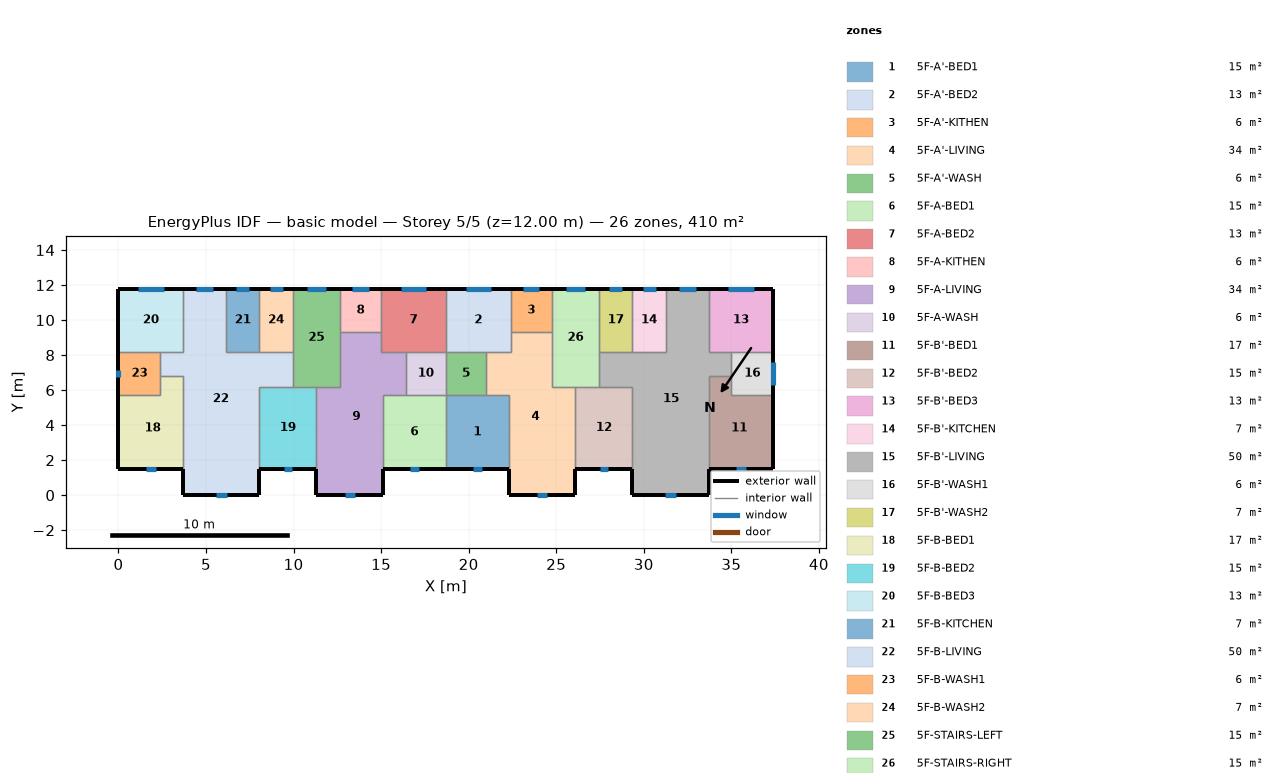
=== STOREY PLAN SPEC (per zone: floor XY polygon, exterior-wall plan segments, windows/doors) ===
zone 1: 5F-A'-BED1  (15.1 m²)
  floor: (18.70, 5.70) (22.30, 5.70) (22.30, 1.50) (18.70, 1.50)
  exterior wall: (18.70, 1.50) – (22.30, 1.50)  [3.6 m]
    window: (20.23, 1.50) – (20.77, 1.50)  [0.8 m²]
  interior walls: 4
zone 2: 5F-A'-BED2  (13.3 m²)
  floor: (18.70, 11.80) (22.40, 11.80) (22.40, 8.20) (18.70, 8.20)
  exterior wall: (22.40, 11.80) – (18.70, 11.80)  [3.7 m]
    window: (21.28, 11.80) – (19.82, 11.80)  [2.2 m²]
  interior walls: 5
zone 3: 5F-A'-KITHEN  (5.9 m²)
  floor: (24.75, 11.80) (24.75, 9.31) (22.40, 9.31) (22.40, 11.80)
  exterior wall: (24.75, 11.80) – (22.40, 11.80)  [2.3 m]
    window: (24.04, 11.80) – (23.11, 11.80)  [1.4 m²]
  interior walls: 3
zone 4: 5F-A'-LIVING  (34.3 m²)
  floor: (22.40, 9.31) (24.75, 9.31) (24.75, 6.20) (26.10, 6.20) (26.10, 0.00) (22.30, 0.00) (22.30, 5.70) (21.00, 5.70) (21.00, 8.20) (22.40, 8.20)
  exterior wall: (22.30, 1.50) – (22.30, 0.00)  [1.5 m]
  exterior wall: (26.10, 0.00) – (26.10, 1.50)  [1.5 m]
  exterior wall: (22.30, 0.00) – (26.10, 0.00)  [3.8 m]
    window: (23.91, 0.00) – (24.49, 0.00)  [0.9 m²]
  interior walls: 9
zone 5: 5F-A'-WASH  (5.7 m²)
  floor: (21.00, 8.20) (21.00, 5.70) (18.70, 5.70) (18.70, 8.20)
  interior walls: 4
zone 6: 5F-A-BED1  (15.1 m²)
  floor: (15.10, 5.70) (18.70, 5.70) (18.70, 1.50) (15.10, 1.50)
  exterior wall: (15.10, 1.50) – (18.70, 1.50)  [3.6 m]
    window: (16.63, 1.50) – (17.17, 1.50)  [0.8 m²]
  interior walls: 4
zone 7: 5F-A-BED2  (13.3 m²)
  floor: (18.70, 11.80) (18.70, 8.20) (15.00, 8.20) (15.00, 11.80)
  exterior wall: (18.70, 11.80) – (15.00, 11.80)  [3.7 m]
    window: (17.58, 11.80) – (16.12, 11.80)  [2.2 m²]
  interior walls: 5
zone 8: 5F-A-KITHEN  (5.9 m²)
  floor: (15.00, 11.80) (15.00, 9.31) (12.65, 9.31) (12.65, 11.80)
  exterior wall: (15.00, 11.80) – (12.65, 11.80)  [2.3 m]
    window: (14.29, 11.80) – (13.36, 11.80)  [1.4 m²]
  interior walls: 3
zone 9: 5F-A-LIVING  (34.3 m²)
  floor: (12.65, 9.31) (15.00, 9.31) (15.00, 8.20) (16.40, 8.20) (16.40, 5.70) (15.10, 5.70) (15.10, 0.00) (11.30, 0.00) (11.30, 6.20) (12.65, 6.20)
  exterior wall: (11.30, 1.50) – (11.30, 0.00)  [1.5 m]
  exterior wall: (15.10, 0.00) – (15.10, 1.50)  [1.5 m]
  exterior wall: (11.30, 0.00) – (15.10, 0.00)  [3.8 m]
    window: (12.91, 0.00) – (13.49, 0.00)  [0.9 m²]
  interior walls: 9
zone 10: 5F-A-WASH  (5.7 m²)
  floor: (18.70, 8.20) (18.70, 5.70) (16.40, 5.70) (16.40, 8.20)
  interior walls: 4
zone 11: 5F-B'-BED1  (17.0 m²)
  floor: (35.00, 6.80) (35.00, 5.70) (37.40, 5.70) (37.40, 1.50) (33.70, 1.50) (33.70, 6.80)
  exterior wall: (33.70, 1.50) – (37.40, 1.50)  [3.7 m]
    window: (35.27, 1.50) – (35.83, 1.50)  [0.8 m²]
  exterior wall: (37.40, 1.50) – (37.40, 5.70)  [4.2 m]
  interior walls: 4
zone 12: 5F-B'-BED2  (15.3 m²)
  floor: (26.10, 6.20) (29.35, 6.20) (29.35, 1.50) (26.10, 1.50)
  exterior wall: (26.10, 1.50) – (29.35, 1.50)  [3.3 m]
    window: (27.48, 1.50) – (27.97, 1.50)  [0.7 m²]
  interior walls: 4
zone 13: 5F-B'-BED3  (13.3 m²)
  floor: (37.40, 11.80) (37.40, 8.20) (33.70, 8.20) (33.70, 11.80)
  exterior wall: (37.40, 8.20) – (37.40, 11.80)  [3.6 m]
  exterior wall: (37.40, 11.80) – (33.70, 11.80)  [3.7 m]
    window: (36.28, 11.80) – (34.82, 11.80)  [2.2 m²]
  interior walls: 3
zone 14: 5F-B'-KITCHEN  (6.8 m²)
  floor: (29.35, 11.80) (31.25, 11.80) (31.25, 8.20) (29.35, 8.20)
  exterior wall: (31.25, 11.80) – (29.35, 11.80)  [1.9 m]
    window: (30.67, 11.80) – (29.93, 11.80)  [1.1 m²]
  interior walls: 3
zone 15: 5F-B'-LIVING  (50.1 m²)
  floor: (31.25, 11.80) (33.70, 11.80) (33.70, 8.20) (35.00, 8.20) (35.00, 6.80) (33.70, 6.80) (33.70, 0.00) (29.35, 0.00) (29.35, 6.20) (27.45, 6.20) (27.45, 8.20) (31.25, 8.20)
  exterior wall: (29.35, 1.50) – (29.35, 0.00)  [1.5 m]
  exterior wall: (33.70, 11.80) – (31.25, 11.80)  [2.5 m]
    window: (32.96, 11.80) – (31.99, 11.80)  [1.4 m²]
  exterior wall: (33.70, 0.00) – (33.70, 1.50)  [1.5 m]
  exterior wall: (29.35, 0.00) – (33.70, 0.00)  [4.4 m]
    window: (31.19, 0.00) – (31.86, 0.00)  [1.0 m²]
  interior walls: 11
zone 16: 5F-B'-WASH1  (6.0 m²)
  floor: (37.40, 8.20) (37.40, 5.70) (35.00, 5.70) (35.00, 8.20)
  exterior wall: (37.40, 5.70) – (37.40, 8.20)  [2.5 m]
    window: (37.40, 6.27) – (37.40, 7.63)  [2.0 m²]
  interior walls: 4
zone 17: 5F-B'-WASH2  (6.8 m²)
  floor: (27.45, 11.80) (29.35, 11.80) (29.35, 8.20) (27.45, 8.20)
  exterior wall: (29.35, 11.80) – (27.45, 11.80)  [1.9 m]
    window: (28.77, 11.80) – (28.03, 11.80)  [1.1 m²]
  interior walls: 3
zone 18: 5F-B-BED1  (17.0 m²)
  floor: (2.40, 6.80) (3.70, 6.80) (3.70, 1.50) (0.00, 1.50) (0.00, 5.70) (2.40, 5.70)
  exterior wall: (0.00, 1.50) – (3.70, 1.50)  [3.7 m]
    window: (1.57, 1.50) – (2.13, 1.50)  [0.8 m²]
  exterior wall: (0.00, 5.70) – (0.00, 1.50)  [4.2 m]
  interior walls: 4
zone 19: 5F-B-BED2  (15.3 m²)
  floor: (8.05, 6.20) (11.30, 6.20) (11.30, 1.50) (8.05, 1.50)
  exterior wall: (8.05, 1.50) – (11.30, 1.50)  [3.3 m]
    window: (9.43, 1.50) – (9.92, 1.50)  [0.7 m²]
  interior walls: 4
zone 20: 5F-B-BED3  (13.3 m²)
  floor: (0.00, 11.80) (3.70, 11.80) (3.70, 8.20) (0.00, 8.20)
  exterior wall: (3.70, 11.80) – (0.00, 11.80)  [3.7 m]
    window: (2.58, 11.80) – (1.12, 11.80)  [2.2 m²]
  exterior wall: (0.00, 11.80) – (0.00, 8.20)  [3.6 m]
  interior walls: 3
zone 21: 5F-B-KITCHEN  (6.8 m²)
  floor: (8.05, 11.80) (8.05, 8.20) (6.15, 8.20) (6.15, 11.80)
  exterior wall: (8.05, 11.80) – (6.15, 11.80)  [1.9 m]
    window: (7.47, 11.80) – (6.73, 11.80)  [1.1 m²]
  interior walls: 3
zone 22: 5F-B-LIVING  (50.1 m²)
  floor: (3.70, 11.80) (6.15, 11.80) (6.15, 8.20) (9.95, 8.20) (9.95, 6.20) (8.05, 6.20) (8.05, 0.00) (3.70, 0.00) (3.70, 6.80) (2.40, 6.80) (2.40, 8.20) (3.70, 8.20)
  exterior wall: (6.15, 11.80) – (3.70, 11.80)  [2.5 m]
    window: (5.41, 11.80) – (4.44, 11.80)  [1.4 m²]
  exterior wall: (8.05, 0.00) – (8.05, 1.50)  [1.5 m]
  exterior wall: (3.70, 0.00) – (8.05, 0.00)  [4.3 m]
    window: (5.54, 0.00) – (6.21, 0.00)  [1.0 m²]
  exterior wall: (3.70, 1.50) – (3.70, 0.00)  [1.5 m]
  interior walls: 11
zone 23: 5F-B-WASH1  (6.0 m²)
  floor: (2.40, 8.20) (2.40, 5.70) (0.00, 5.70) (0.00, 8.20)
  exterior wall: (0.00, 8.20) – (0.00, 5.70)  [2.5 m]
    window: (0.00, 7.16) – (0.00, 6.74)  [0.6 m²]
  interior walls: 4
zone 24: 5F-B-WASH2  (6.8 m²)
  floor: (9.95, 11.80) (9.95, 8.20) (8.05, 8.20) (8.05, 11.80)
  exterior wall: (9.95, 11.80) – (8.05, 11.80)  [1.9 m]
    window: (9.37, 11.80) – (8.63, 11.80)  [1.1 m²]
  interior walls: 3
zone 25: 5F-STAIRS-LEFT  (15.1 m²)
  floor: (9.95, 11.80) (12.65, 11.80) (12.65, 6.20) (9.95, 6.20)
  exterior wall: (12.65, 11.80) – (9.95, 11.80)  [2.7 m]
    window: (11.83, 11.80) – (10.77, 11.80)  [1.6 m²]
  interior walls: 6
zone 26: 5F-STAIRS-RIGHT  (15.1 m²)
  floor: (27.45, 11.80) (27.45, 6.20) (24.75, 6.20) (24.75, 11.80)
  exterior wall: (27.45, 11.80) – (24.75, 11.80)  [2.7 m]
    window: (26.63, 11.80) – (25.57, 11.80)  [1.6 m²]
  interior walls: 6

=== DERIVED (storey summary) ===
Building: basic model
Storey: 5 of 5  (floor level z = 12.00 m)
Storey gross floor area: 409.7 m²
Zones on this storey: 26
  - 5F-A'-BED1: floor 15.1 m²; exterior wall 3.6 m (10.8 m²); 1 window(s) 0.8 m²; WWR 7.6%
  - 5F-A'-BED2: floor 13.3 m²; exterior wall 3.7 m (11.1 m²); 1 window(s) 2.2 m²; WWR 19.6%
  - 5F-A'-KITHEN: floor 5.9 m²; exterior wall 2.3 m (7.0 m²); 1 window(s) 1.4 m²; WWR 19.6%
  - 5F-A'-LIVING: floor 34.3 m²; exterior wall 6.8 m (20.4 m²); 1 window(s) 0.9 m²; WWR 4.2%
  - 5F-A'-WASH: floor 5.7 m²
  - 5F-A-BED1: floor 15.1 m²; exterior wall 3.6 m (10.8 m²); 1 window(s) 0.8 m²; WWR 7.6%
  - 5F-A-BED2: floor 13.3 m²; exterior wall 3.7 m (11.1 m²); 1 window(s) 2.2 m²; WWR 19.6%
  - 5F-A-KITHEN: floor 5.9 m²; exterior wall 2.3 m (7.0 m²); 1 window(s) 1.4 m²; WWR 19.6%
  - 5F-A-LIVING: floor 34.3 m²; exterior wall 6.8 m (20.4 m²); 1 window(s) 0.9 m²; WWR 4.2%
  - 5F-A-WASH: floor 5.7 m²
  - 5F-B'-BED1: floor 17.0 m²; exterior wall 7.9 m (23.7 m²); 1 window(s) 0.8 m²; WWR 3.6%
  - 5F-B'-BED2: floor 15.3 m²; exterior wall 3.3 m (9.8 m²); 1 window(s) 0.7 m²; WWR 7.6%
  - 5F-B'-BED3: floor 13.3 m²; exterior wall 7.3 m (21.9 m²); 1 window(s) 2.2 m²; WWR 9.9%
  - 5F-B'-KITCHEN: floor 6.8 m²; exterior wall 1.9 m (5.7 m²); 1 window(s) 1.1 m²; WWR 19.6%
  - 5F-B'-LIVING: floor 50.1 m²; exterior wall 9.8 m (29.4 m²); 2 window(s) 2.4 m²; WWR 8.3%
  - 5F-B'-WASH1: floor 6.0 m²; exterior wall 2.5 m (7.5 m²); 1 window(s) 2.0 m²; WWR 27.1%
  - 5F-B'-WASH2: floor 6.8 m²; exterior wall 1.9 m (5.7 m²); 1 window(s) 1.1 m²; WWR 19.6%
  - 5F-B-BED1: floor 17.0 m²; exterior wall 7.9 m (23.7 m²); 1 window(s) 0.8 m²; WWR 3.6%
  - 5F-B-BED2: floor 15.3 m²; exterior wall 3.3 m (9.8 m²); 1 window(s) 0.7 m²; WWR 7.6%
  - 5F-B-BED3: floor 13.3 m²; exterior wall 7.3 m (21.9 m²); 1 window(s) 2.2 m²; WWR 9.9%
  - 5F-B-KITCHEN: floor 6.8 m²; exterior wall 1.9 m (5.7 m²); 1 window(s) 1.1 m²; WWR 19.6%
  - 5F-B-LIVING: floor 50.1 m²; exterior wall 9.8 m (29.4 m²); 2 window(s) 2.4 m²; WWR 8.3%
  - 5F-B-WASH1: floor 6.0 m²; exterior wall 2.5 m (7.5 m²); 1 window(s) 0.6 m²; WWR 8.6%
  - 5F-B-WASH2: floor 6.8 m²; exterior wall 1.9 m (5.7 m²); 1 window(s) 1.1 m²; WWR 19.6%
  - 5F-STAIRS-LEFT: floor 15.1 m²; exterior wall 2.7 m (8.1 m²); 1 window(s) 1.6 m²; WWR 19.6%
  - 5F-STAIRS-RIGHT: floor 15.1 m²; exterior wall 2.7 m (8.1 m²); 1 window(s) 1.6 m²; WWR 19.6%
Zone adjacency (shared interzone walls):
  - 5F-A'-BED1 ↔ 5F-A'-LIVING
  - 5F-A'-BED1 ↔ 5F-A'-WASH
  - 5F-A'-BED1 ↔ 5F-A-BED1
  - 5F-A'-BED2 ↔ 5F-A'-KITHEN
  - 5F-A'-BED2 ↔ 5F-A'-LIVING
  - 5F-A'-BED2 ↔ 5F-A'-WASH
  - 5F-A'-BED2 ↔ 5F-A-BED2
  - 5F-A'-KITHEN ↔ 5F-A'-LIVING
  - 5F-A'-KITHEN ↔ 5F-STAIRS-RIGHT
  - 5F-A'-LIVING ↔ 5F-A'-WASH
  - 5F-A'-LIVING ↔ 5F-B'-BED2
  - 5F-A'-LIVING ↔ 5F-STAIRS-RIGHT
  - 5F-A'-WASH ↔ 5F-A-WASH
  - 5F-A-BED1 ↔ 5F-A-LIVING
  - 5F-A-BED1 ↔ 5F-A-WASH
  - 5F-A-BED2 ↔ 5F-A-KITHEN
  - 5F-A-BED2 ↔ 5F-A-LIVING
  - 5F-A-BED2 ↔ 5F-A-WASH
  - 5F-A-KITHEN ↔ 5F-A-LIVING
  - 5F-A-KITHEN ↔ 5F-STAIRS-LEFT
  - 5F-A-LIVING ↔ 5F-A-WASH
  - 5F-A-LIVING ↔ 5F-B-BED2
  - 5F-A-LIVING ↔ 5F-STAIRS-LEFT
  - 5F-B'-BED1 ↔ 5F-B'-LIVING
  - 5F-B'-BED1 ↔ 5F-B'-WASH1
  - 5F-B'-BED2 ↔ 5F-B'-LIVING
  - 5F-B'-BED2 ↔ 5F-STAIRS-RIGHT
  - 5F-B'-BED3 ↔ 5F-B'-LIVING
  - 5F-B'-BED3 ↔ 5F-B'-WASH1
  - 5F-B'-KITCHEN ↔ 5F-B'-LIVING
  - 5F-B'-KITCHEN ↔ 5F-B'-WASH2
  - 5F-B'-LIVING ↔ 5F-B'-WASH1
  - 5F-B'-LIVING ↔ 5F-B'-WASH2
  - 5F-B'-LIVING ↔ 5F-STAIRS-RIGHT
  - 5F-B'-WASH2 ↔ 5F-STAIRS-RIGHT
  - 5F-B-BED1 ↔ 5F-B-LIVING
  - 5F-B-BED1 ↔ 5F-B-WASH1
  - 5F-B-BED2 ↔ 5F-B-LIVING
  - 5F-B-BED2 ↔ 5F-STAIRS-LEFT
  - 5F-B-BED3 ↔ 5F-B-LIVING
  - 5F-B-BED3 ↔ 5F-B-WASH1
  - 5F-B-KITCHEN ↔ 5F-B-LIVING
  - 5F-B-KITCHEN ↔ 5F-B-WASH2
  - 5F-B-LIVING ↔ 5F-B-WASH1
  - 5F-B-LIVING ↔ 5F-B-WASH2
  - 5F-B-LIVING ↔ 5F-STAIRS-LEFT
  - 5F-B-WASH2 ↔ 5F-STAIRS-LEFT